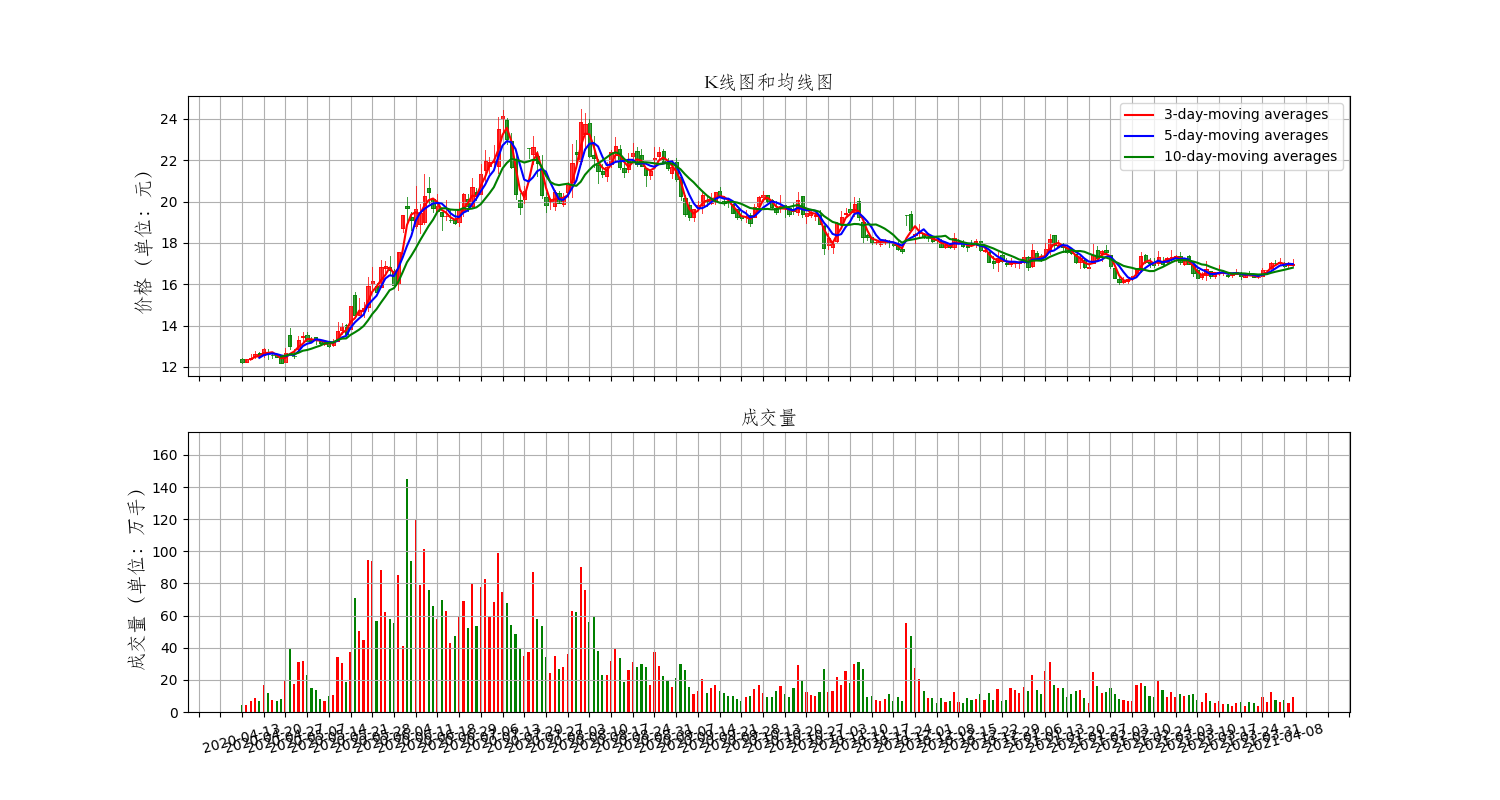

Source data for this figure (header and first rows):
Date, High, Low, Open, Close, Volume, Adj Close
2020-04-13, 12.45, 12.2, 12.41, 12.24, 4439969, 12.17
2020-04-14, 12.4, 12.24, 12.24, 12.4, 4525609, 12.33
2020-04-15, 12.65, 12.37, 12.41, 12.45, 6641425, 12.38
2020-04-16, 12.78, 12.45, 12.52, 12.62, 8921874, 12.55
2020-04-17, 12.72, 12.5, 12.69, 12.51, 7013383, 12.44
2020-04-20, 12.93, 12.5, 12.59, 12.88, 16937551, 12.8
2020-04-21, 12.86, 12.4, 12.72, 12.66, 11902711, 12.59
2020-04-22, 12.61, 12.45, 12.6, 12.6, 7202596, 12.53
2020-04-23, 12.65, 12.48, 12.6, 12.48, 6667421, 12.41
2020-04-24, 12.5, 12.18, 12.49, 12.19, 7923072, 12.12
2020-04-27, 12.93, 12.25, 12.25, 12.67, 20101823, 12.6
2020-04-28, 13.9, 12.85, 13.55, 13.02, 39165950, 12.94
2020-04-29, 12.89, 12.45, 12.55, 12.55, 17407023, 12.48
2020-04-30, 13.48, 12.75, 12.85, 13.32, 30971523, 13.24
2020-05-06, 13.68, 13.25, 13.43, 13.49, 31811805, 13.41
2020-05-07, 13.71, 13.25, 13.53, 13.25, 22983845, 13.17
2020-05-08, 13.45, 13.21, 13.35, 13.28, 15129700, 13.2
2020-05-11, 13.45, 13.13, 13.45, 13.36, 13393310, 13.28
2020-05-12, 13.29, 13.07, 13.24, 13.18, 8309034, 13.1
2020-05-13, 13.3, 13.06, 13.09, 13.23, 7043998, 13.15
2020-05-14, 13.22, 12.97, 13.2, 13.01, 9805487, 12.93
2020-05-15, 13.34, 13.03, 13.08, 13.19, 10380932, 13.11
2020-05-18, 14.19, 13.28, 13.28, 13.72, 34369006, 13.64
2020-05-19, 14.14, 13.6, 13.8, 14.0, 30458306, 13.92
2020-05-20, 14.06, 13.6, 14.03, 13.6, 18877272, 13.52
2020-05-21, 14.96, 13.85, 13.85, 14.96, 37231239, 14.87
2020-05-22, 15.65, 14.49, 15.48, 14.51, 70850334, 14.42
2020-05-25, 15.35, 14.53, 14.53, 14.7, 50662143, 14.61
2020-05-26, 15.12, 14.44, 14.71, 14.87, 44709091, 14.78
2020-05-27, 16.36, 14.7, 14.88, 15.91, 94610117, 15.82
2020-05-28, 16.85, 15.69, 16.02, 16.14, 94152932, 16.04
2020-05-29, 16.06, 15.56, 15.94, 15.61, 56648791, 15.52
2020-06-01, 17.17, 15.88, 15.88, 16.83, 88311848, 16.73
2020-06-02, 17.15, 16.58, 16.79, 16.89, 62035354, 16.79
2020-06-03, 17.36, 16.45, 16.82, 16.7, 58184896, 16.6
2020-06-04, 16.75, 15.9, 16.63, 15.97, 55496337, 15.88
2020-06-05, 17.57, 15.72, 16.01, 17.57, 85190023, 17.47
2020-06-08, 19.33, 18.55, 18.74, 19.33, 41174543, 19.22
2020-06-09, 20.23, 18.91, 19.8, 19.7, 145223201, 19.58
2020-06-10, 19.5, 18.64, 19.23, 19.11, 94281390, 19
2020-06-11, 20.77, 18.7, 18.8, 19.64, 119195077, 19.52
2020-06-12, 19.89, 18.5, 18.9, 19.46, 79173273, 19.35
2020-06-15, 21.35, 18.9, 19.0, 20.29, 101708896, 20.17
2020-06-16, 21.18, 19.91, 20.64, 20.45, 75823167, 20.33
2020-06-17, 20.13, 19.51, 20.13, 19.7, 66088101, 19.58
2020-06-18, 20.38, 19.55, 19.56, 19.77, 57736453, 19.65
2020-06-19, 19.48, 18.64, 19.48, 19.32, 69406411, 19.21
2020-06-22, 20.06, 19.11, 19.28, 19.3, 62903443, 19.19
2020-06-23, 19.63, 19.02, 19.11, 19.11, 43198632, 19
2020-06-24, 19.54, 18.91, 19.09, 18.95, 47499160, 18.84
2020-06-29, 20.0, 18.83, 18.99, 19.6, 59479410, 19.48
2020-06-30, 20.4, 19.3, 19.6, 20.37, 69229958, 20.25
2020-07-01, 20.38, 19.56, 20.12, 19.8, 52302134, 19.68
2020-07-02, 21.16, 19.73, 19.8, 20.69, 79569671, 20.57
2020-07-03, 20.65, 20.08, 20.48, 20.3, 53431816, 20.18
2020-07-06, 21.84, 20.35, 20.35, 21.33, 77730600, 21.2
2020-07-07, 22.48, 21.0, 21.51, 21.97, 82844027, 21.84
2020-07-08, 22.17, 21.39, 21.7, 21.91, 59226796, 21.78
2020-07-09, 22.73, 21.71, 21.91, 22.0, 68300134, 21.87
2020-07-10, 24.09, 21.39, 21.71, 23.53, 98719945, 23.39
... 183 more rows
